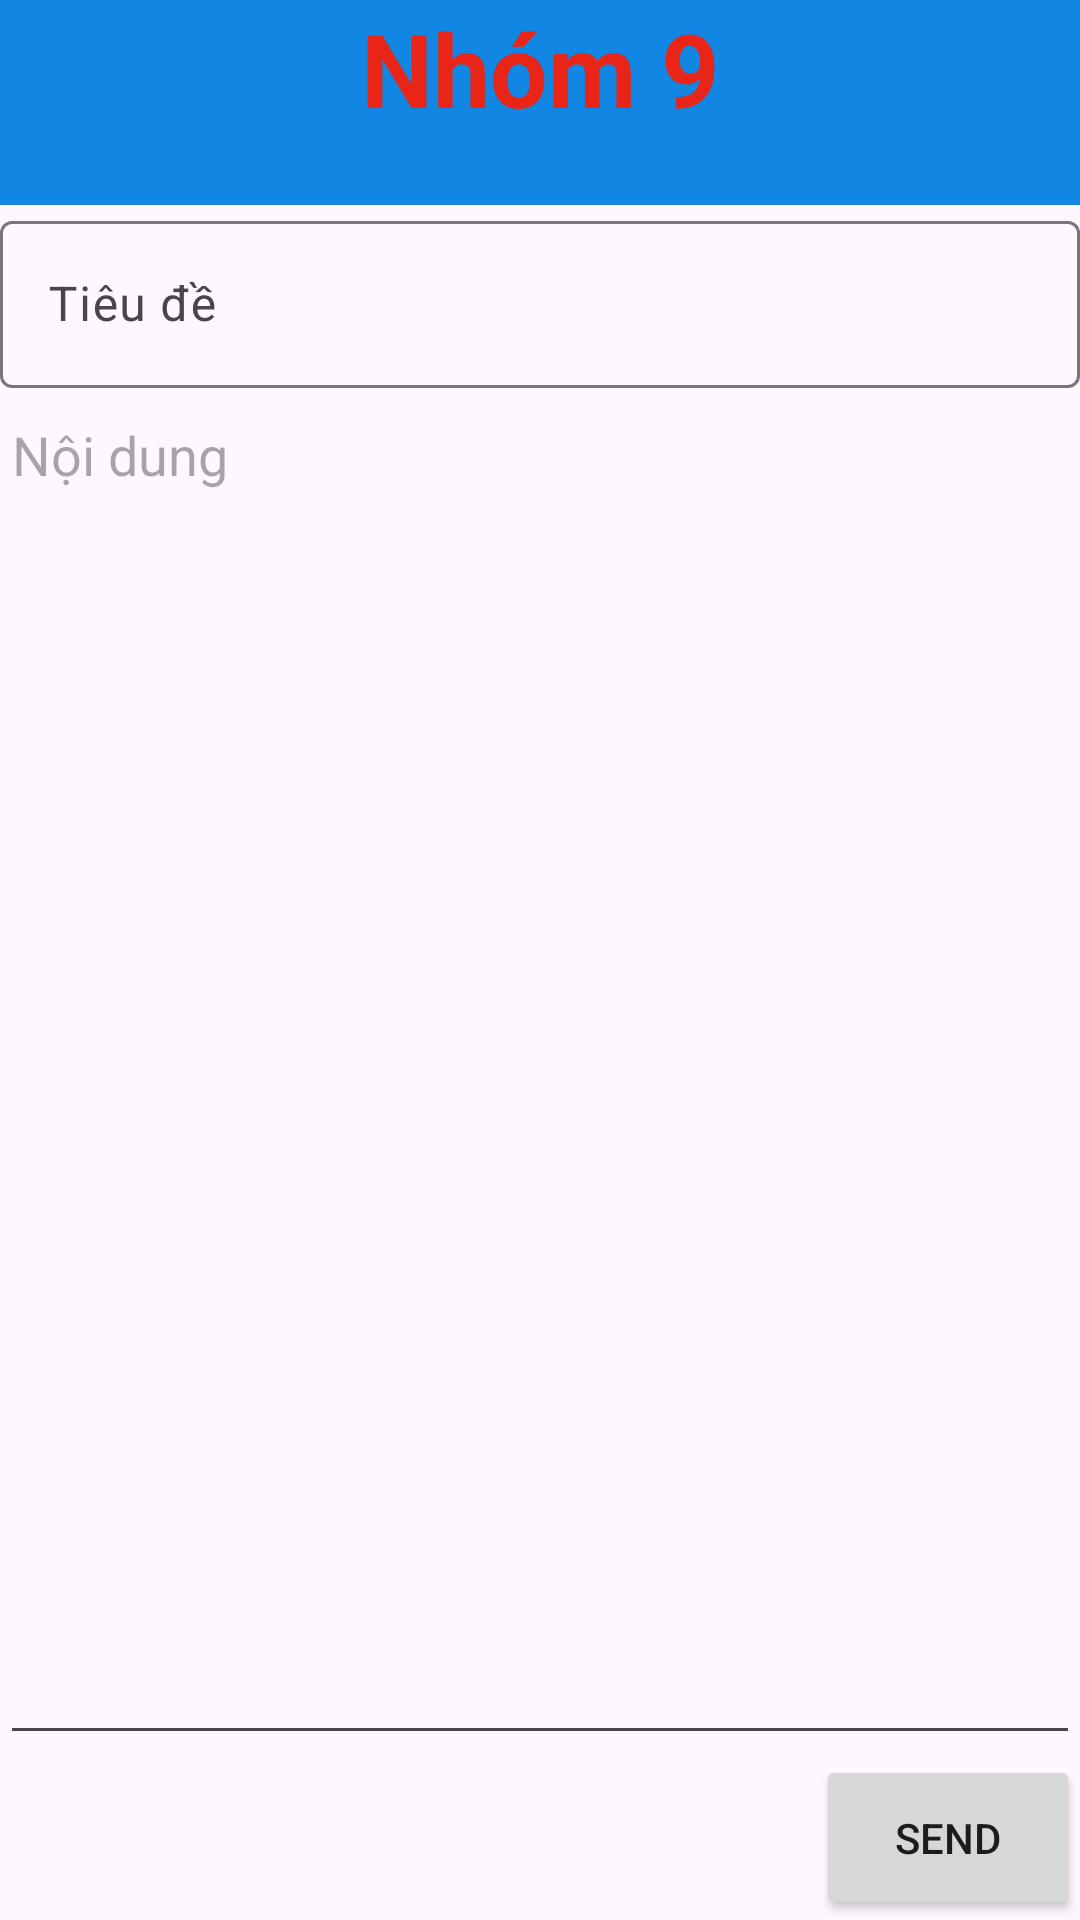

This screen was rendered from an Android layout file. Write that file and the resources it references.
<!-- AndroidManifest.xml: application theme Theme.Demo -->
<!-- res/layout/activity_main2.xml -->
<?xml version="1.0" encoding="utf-8"?>
<LinearLayout xmlns:android="http://schemas.android.com/apk/res/android"
    android:layout_width="match_parent"
    android:orientation="vertical"
    android:layout_height="match_parent">


    <TextView
        android:id="@+id/tenNhom"
        android:layout_width="match_parent"
        android:layout_height="wrap_content"
        android:layout_weight="1"
        android:background="#1186E3"
        android:text="Nhóm 9"
        android:textAlignment="center"
        android:textColor="#E82516"
        android:textSize="34sp"
        android:textStyle="bold" />
    <com.google.android.material.textfield.TextInputLayout
        android:layout_width="match_parent"
        android:layout_height="wrap_content" >
        <EditText
            android:id="@+id/edTieuDe"
            android:layout_width="match_parent"
            android:layout_height="wrap_content"
            android:layout_weight="3"
            android:hint="Tiêu đề"
            />
    </com.google.android.material.textfield.TextInputLayout>
    <EditText
        android:id="@+id/edNoiDung"
        android:layout_width="match_parent"
        android:layout_height="wrap_content"
        android:gravity="top"
        android:layout_weight="18"
        android:hint="Nội dung"
        />
    <Button
        android:id="@+id/btnSend"
        android:layout_width="wrap_content"
        android:layout_height="wrap_content"
        android:text="Send"
        android:layout_weight="0.3"
        android:layout_gravity="right"/>
</LinearLayout>
<!-- resources referenced by this layout -->
<resources>
  <style name="Theme.Demo" parent="Base.Theme.Demo" />
  <style name="Base.Theme.Demo" parent="Theme.Material3.DayNight">
          
          
      </style>
</resources>
